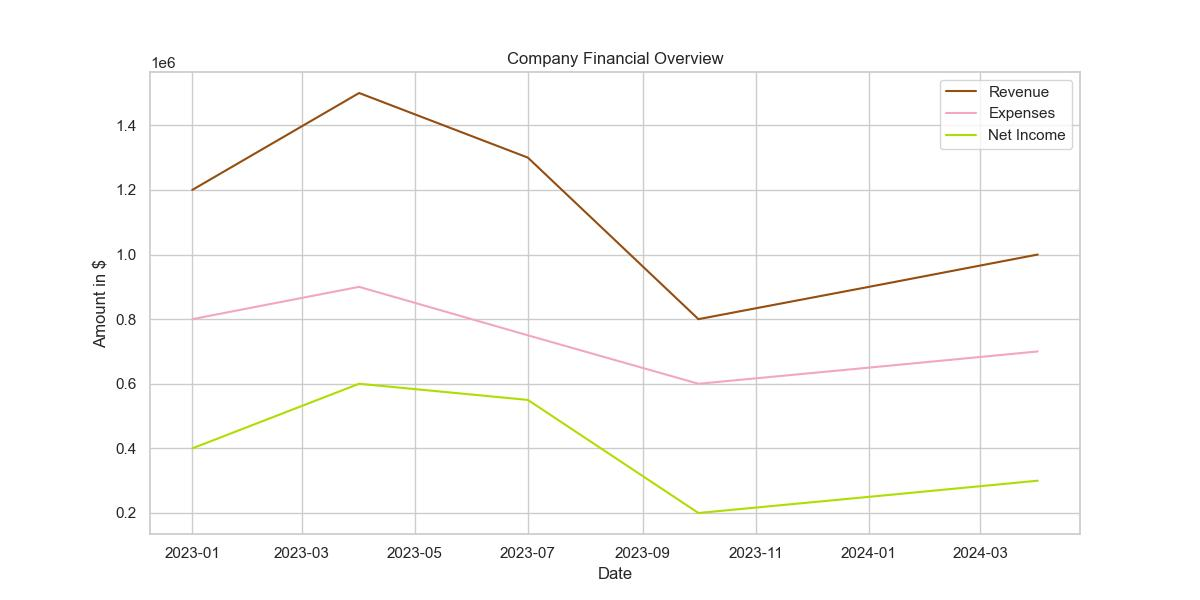

Source data for this figure (header and first rows):
Date, Revenue, Expenses, Net_Income
2023-01-01, 1200000, 800000, 400000
2023-04-01, 1500000, 900000, 600000
2023-07-01, 1300000, 750000, 550000
2023-10-01, 800000, 600000, 200000
2024-01-01, 900000, 650000, 250000
2024-04-01, 1000000, 700000, 300000
